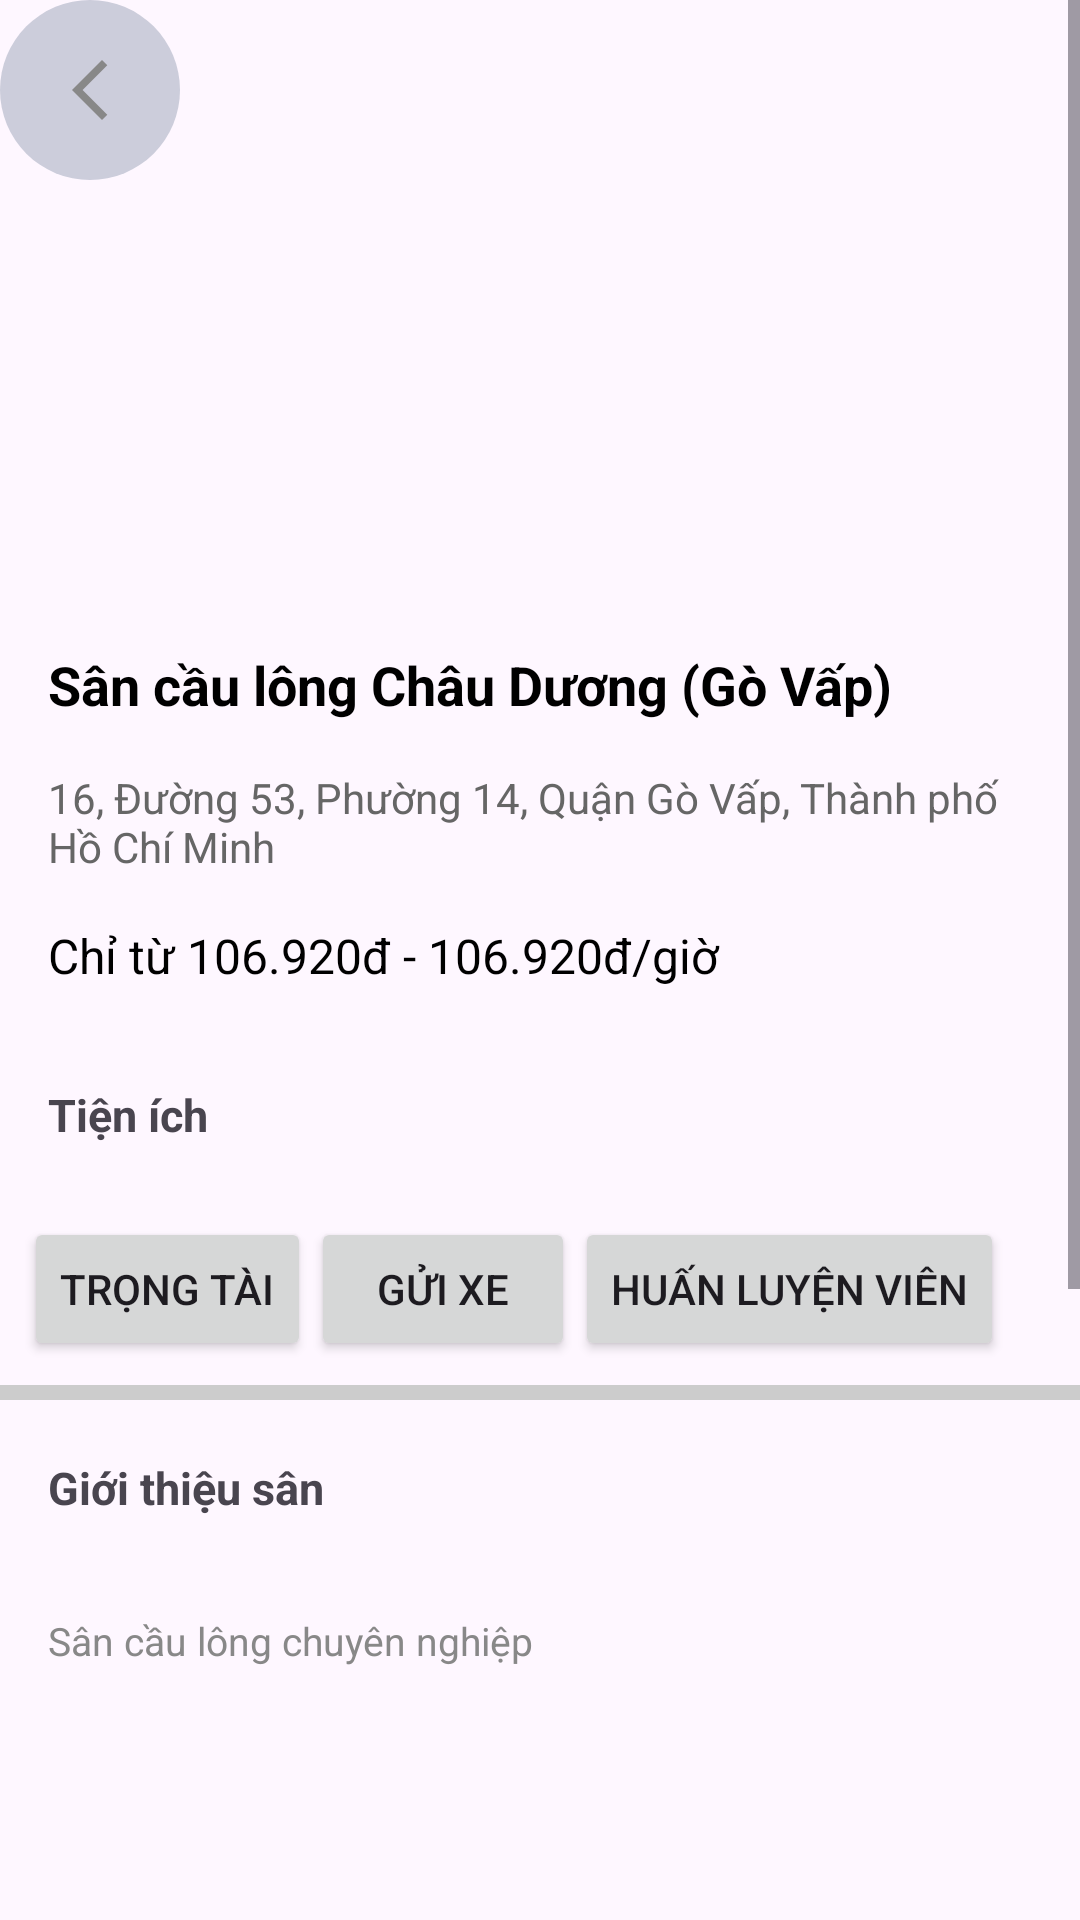

Layout XML and referenced resources for this Android screen:
<!-- AndroidManifest.xml: application theme Theme.LTApp -->
<!-- res/layout/activity_main2.xml -->
<?xml version="1.0" encoding="utf-8"?>
<ScrollView
    xmlns:android="http://schemas.android.com/apk/res/android"
    xmlns:app="http://schemas.android.com/apk/res-auto"
    xmlns:tools="http://schemas.android.com/tools"
    android:id="@+id/main"
    android:layout_width="match_parent"
    android:layout_height="match_parent"
    tools:context=".DetailActivity">

    <LinearLayout
        android:layout_width="match_parent"
        android:layout_height="wrap_content"
        android:orientation="vertical">

        <LinearLayout
            android:id="@+id/layoutTest"
            android:layout_width="match_parent"
            android:layout_height="200dp"
            android:background="@drawable/sanchauduong2"
            android:scaleType="centerCrop">

            <androidx.constraintlayout.widget.ConstraintLayout
                android:id="@+id/btBack"
                android:layout_width="60dp"
                android:layout_height="60dp"
                android:gravity="center"
                android:clickable="true"
                android:focusable="true"
                android:background="@drawable/background_oval">

                <ImageView
                    android:id="@+id/imageView"
                    android:layout_width="wrap_content"
                    android:layout_height="wrap_content"
                    android:layout_margin="10dp"
                    android:gravity="center"
                    android:src="@drawable/ic_back"
                    app:layout_constraintBottom_toBottomOf="parent"
                    app:layout_constraintEnd_toEndOf="parent"
                    app:layout_constraintStart_toStartOf="parent"
                    app:layout_constraintTop_toTopOf="parent"
                    tools:ignore="MissingConstraints" />
            </androidx.constraintlayout.widget.ConstraintLayout>

        </LinearLayout>

        <TextView
            android:layout_width="match_parent"
            android:layout_height="wrap_content"
            android:padding="16dp"
            android:text="Sân cầu lông Châu Dương (Gò Vấp)"
            android:textColor="#000"
            android:textSize="18sp"
            android:textStyle="bold" />

        <TextView
            android:id="@+id/tv_address"
            android:layout_width="match_parent"
            android:layout_height="wrap_content"
            android:paddingHorizontal="16dp"
            android:drawableStart="@drawable/ic_location"
            android:text="16, Đường 53, Phường 14, Quận Gò Vấp, Thành phố Hồ Chí Minh"
            android:textColor="#666"
            android:textSize="14sp" />


        <TextView
            android:id="@+id/tv_price"
            android:layout_width="match_parent"
            android:layout_height="wrap_content"
            android:padding="16dp"
            android:text="Chỉ từ 106.920đ - 106.920đ/giờ"
            android:textColor="#000"
            android:textSize="16sp" />

        <TextView
            android:layout_width="wrap_content"
            android:layout_height="wrap_content"
            android:padding="16dp"
            android:text="Tiện ích"
            android:textSize="15dp"
            android:textStyle="bold"/>

    <LinearLayout
        android:layout_width="match_parent"
        android:layout_height="wrap_content"
        android:orientation="horizontal"
        android:padding="8dp">

        <Button
            android:layout_width="wrap_content"
            android:layout_height="wrap_content"
            android:text="Trọng tài" />

        <Button
            android:layout_width="wrap_content"
            android:layout_height="wrap_content"
            android:text="Gửi xe" />

        <Button
            android:layout_width="wrap_content"
            android:layout_height="wrap_content"
            android:text="Huấn luyện viên" />


    </LinearLayout>

        <View
            android:layout_width="match_parent"
            android:layout_height="5dp"
            android:background="#CCCCCC" />


        <LinearLayout
            android:layout_width="wrap_content"
            android:layout_height="wrap_content"
            android:paddingTop="3dp"
            android:gravity="center"
            android:orientation="vertical">

            <TextView
                android:layout_width="match_parent"
                android:layout_height="wrap_content"
                android:padding="16dp"
                android:text="Giới thiệu sân"
                android:textSize="15dp"
                android:textStyle="bold"/>

            <TextView
                android:layout_width="match_parent"
                android:layout_height="wrap_content"
                android:padding="16dp"
                android:text="Sân cầu lông chuyên nghiệp"
                android:textColor="@color/gray"
                android:textSize="13dp" />

            <ImageView
                android:layout_width="match_parent"
                android:layout_height="200dp"
                android:scaleType="centerCrop"
                android:src="@drawable/sanchauduong2"/>

            <TextView
                android:layout_width="match_parent"
                android:layout_height="wrap_content"
                android:padding="16dp"
                android:text="Cơ sở vật chất tại sân"
                android:textSize="15dp"
                android:textStyle="bold"/>

            <TextView
                android:layout_width="match_parent"
                android:layout_height="wrap_content"
                android:padding="16dp"
                android:text="Lưới chân bóng cao 8m bao sân"
                android:textColor="@color/gray"
                android:textSize="13dp" />

            <LinearLayout
                android:layout_width="match_parent"
                android:layout_height="wrap_content"
                android:orientation="horizontal"
                android:padding="16dp">

                <Button
                    android:id="@+id/btn_message"
                    android:layout_width="0dp"
                    android:layout_height="wrap_content"
                    android:layout_weight="1"
                    android:text="Nhắn tin" />

                <Button
                    android:id="@+id/btn_book"
                    android:layout_width="0dp"
                    android:layout_height="wrap_content"
                    android:layout_weight="1"
                    android:text="Đặt sân ngay" />

            </LinearLayout>


        </LinearLayout>

    </LinearLayout>



</ScrollView>
<!-- resources referenced by this layout -->
<resources>
  <color name="gray">#888888</color>
  <!-- drawable background_oval (drawable) -->
  <?xml version="1.0" encoding="utf-8"?>
  <selector xmlns:android="http://schemas.android.com/apk/res/android">
  <item>
      <shape android:shape="oval">
          <solid android:color="#CCCDDB"/>
      </shape>
  
  </item>
  </selector>
  <!-- drawable ic_back (drawable) -->
  <vector xmlns:android="http://schemas.android.com/apk/res/android" android:height="24dp" android:tint="#888888" android:viewportHeight="24" android:viewportWidth="24" android:width="24dp">
        
      <path android:fillColor="@android:color/white" android:pathData="M17.77,3.77l-1.77,-1.77l-10,10l10,10l1.77,-1.77l-8.23,-8.23z"/>
      
  </vector>
  <style name="Theme.LTApp" parent="Base.Theme.LTApp" />
  <style name="Base.Theme.LTApp" parent="Theme.Material3.DayNight.NoActionBar">
          
          
      </style>
</resources>
